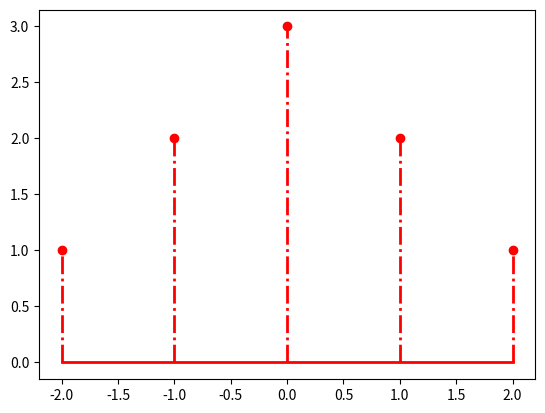

The script that saved this image:
import numpy as np
import scipy.signal
import matplotlib.pyplot as plt


x=np.array([1,1,1])
y=np.array([1,1,1])
z=scipy.signal.convolve(x,y)

#x_label=np.array([i for i in range(len(z))])
x_label=np.array([-2,-1,0,1,2])
print(x_label)
baseline=plt.stem(x_label,z,'-.')
plt.setp(baseline,color='r',linewidth=2)
plt.savefig('conver.png')
plt.show()

